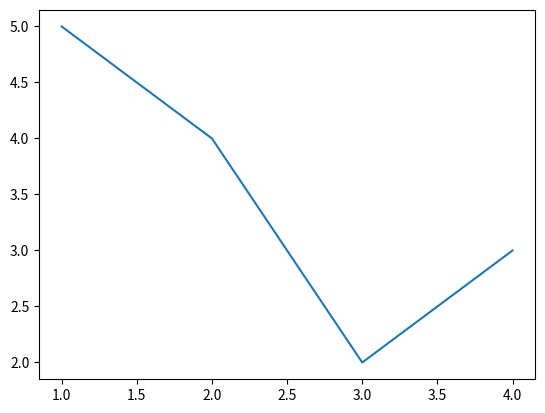

Reproduce this figure in Python.
import matplotlib 
from matplotlib import pyplot as plt
xvals=[1,2,3,4]
yvals=[5,4,2,3]
plt.plot(xvals,yvals)
plt.show()